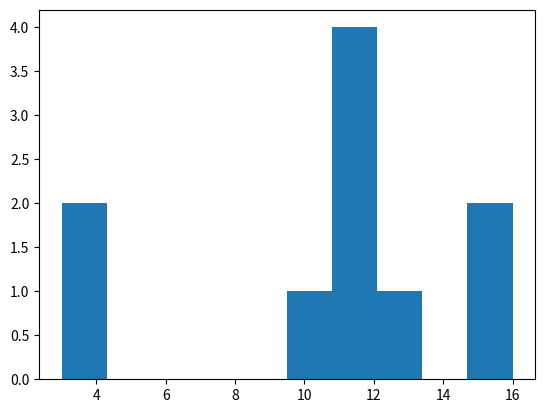

Recreate this plot in Python.
import matplotlib.pyplot as plot
import random

#crear un arbol binario de busqueda
def insertar(arbol, dato):
    if arbol == None:
        arbol = Nodo(dato)
    else:
        if dato < arbol.dato:
            arbol.izq = insertar(arbol.izq, dato)
        else:
            arbol.der = insertar(arbol.der, dato)
    return arbol
def inorden(arbol):
    if arbol != None:
        inorden(arbol.izq)
        print(arbol.dato, end=" ")
        inorden(arbol.der)
def preorden(arbol):
    if arbol != None:
        print(arbol.dato, end=" ")
        preorden(arbol.izq)
        preorden(arbol.der)
def postorden(arbol):
    if arbol != None:
        postorden(arbol.izq)
        postorden(arbol.der)
        print(arbol.dato, end=" ")
class Nodo:
    def __init__(self, dato):
        self.dato = dato
        self.izq = None
        self.der = None

#buscar en profundidad arbol binario 
def buscar(arbol, dato, contador):
    if arbol == None:
        
        contador += 1
        return contador
    else:
        if arbol.dato == dato:
            contador += 1
            return contador
        else:
            if dato < arbol.dato:
                contador += 1
                return buscar(arbol.izq, dato, contador)
            else:
                contador += 1
                return buscar(arbol.der, dato, contador)

arbol = None
random.seed(28)

for i in range(1000):
    arbol = insertar(arbol,random.randint(1, 1000))

NumerosBuscar = []
NumeroDeIteraciones = []

for i in range(10):
    contador = 0
    Num = random.randint(1, 1000)
    NumerosBuscar.append(Num)
    NumeroDeIteraciones.append(buscar(arbol,Num,contador))

print(NumerosBuscar)
print(NumeroDeIteraciones)
plot.hist(NumeroDeIteraciones)
plot.show()